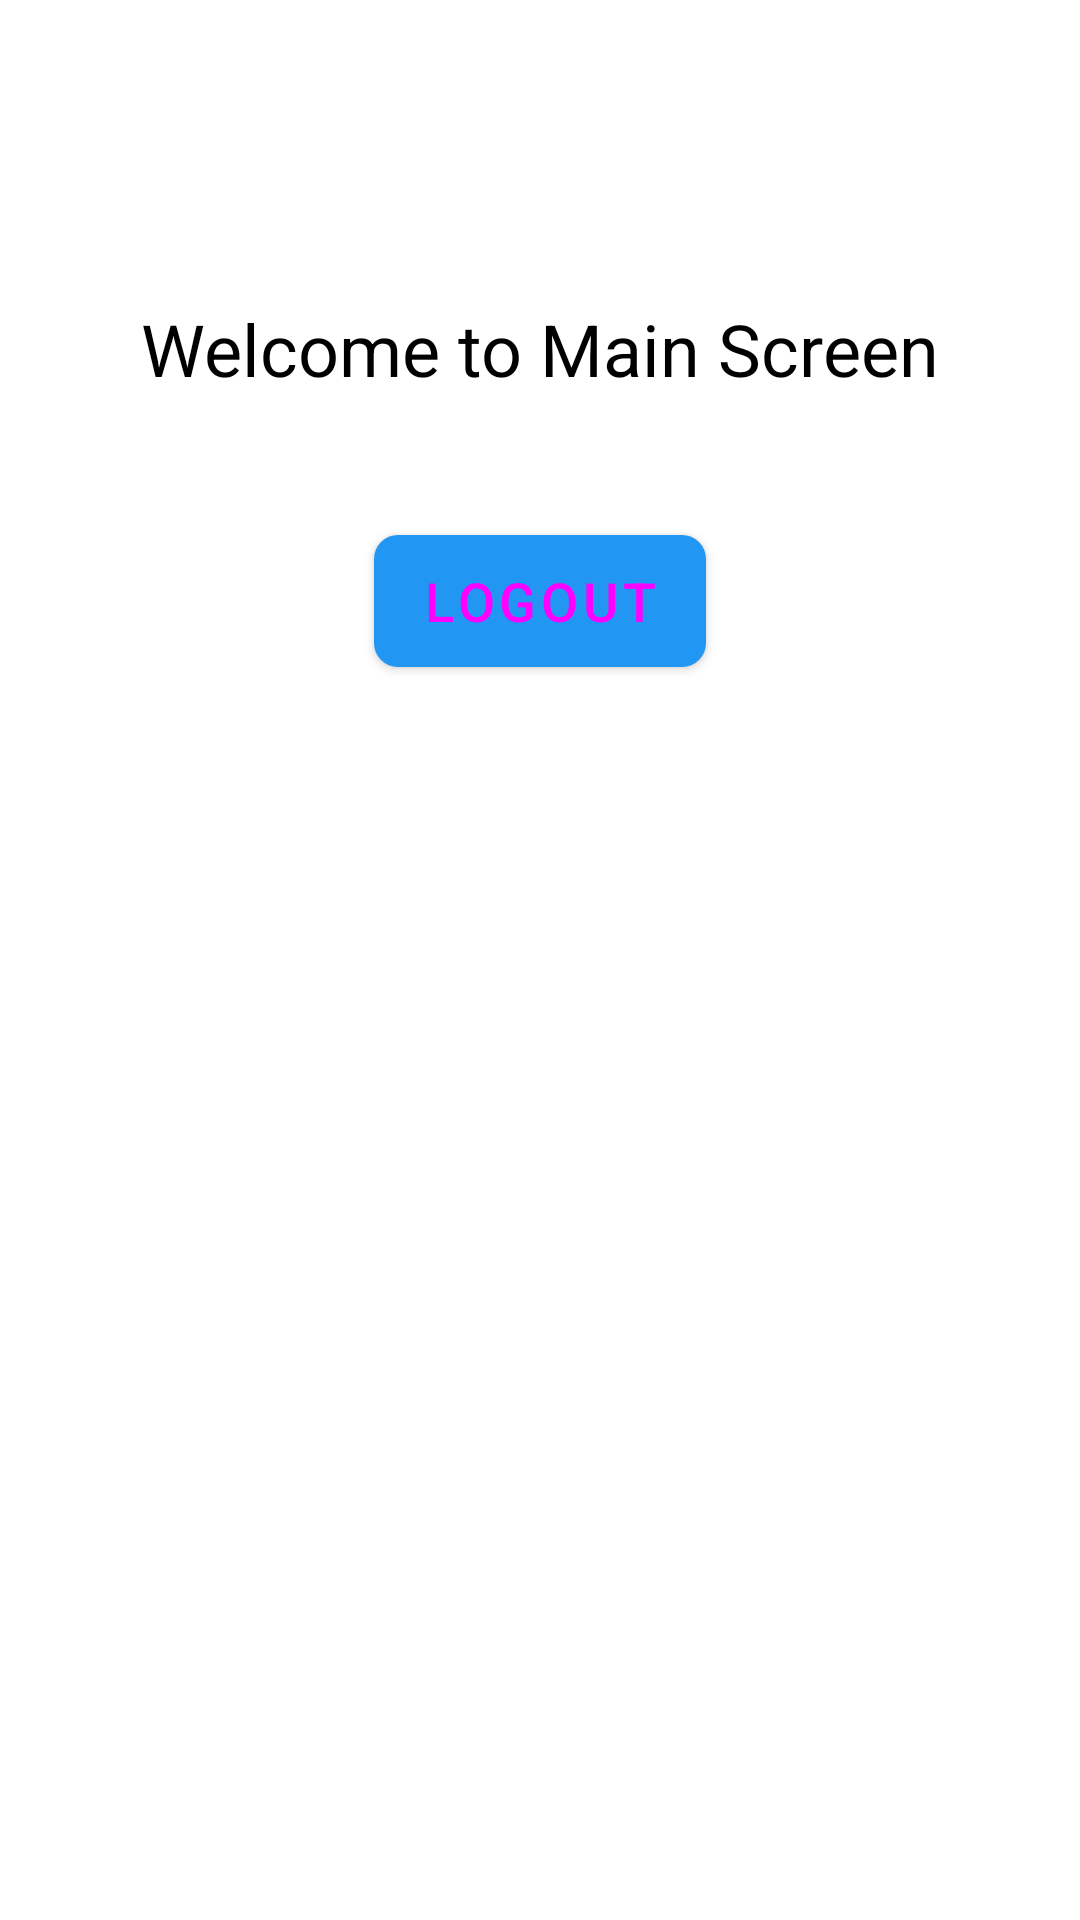

Layout XML and referenced resources for this Android screen:
<!-- AndroidManifest.xml: application theme Theme.EchoSign -->
<!-- res/layout/activity_main.xml -->
<?xml version="1.0" encoding="utf-8"?>
<androidx.constraintlayout.widget.ConstraintLayout
    xmlns:android="http://schemas.android.com/apk/res/android"
    xmlns:app="http://schemas.android.com/apk/res-auto"
    android:layout_width="match_parent"
    android:layout_height="match_parent"
    android:background="#FFFFFF">

    
    <TextView
        android:id="@+id/tvWelcomeUser"
        android:layout_width="wrap_content"
        android:layout_height="wrap_content"
        android:text="Welcome to Main Screen"
        android:textSize="24sp"
        android:textColor="#000000"
        app:layout_constraintTop_toTopOf="parent"
        app:layout_constraintStart_toStartOf="parent"
        app:layout_constraintEnd_toEndOf="parent"
        android:layout_marginTop="100dp" />

    
    <com.google.android.material.button.MaterialButton
        android:id="@+id/btnLogout"
        android:layout_width="wrap_content"
        android:layout_height="56dp"
        android:text="Logout"
        android:textSize="18sp"
        app:cornerRadius="8dp"
        app:layout_constraintTop_toBottomOf="@id/tvWelcomeUser"
        app:layout_constraintStart_toStartOf="parent"
        app:layout_constraintEnd_toEndOf="parent"
        android:layout_marginTop="40dp" />

</androidx.constraintlayout.widget.ConstraintLayout>
<!-- resources referenced by this layout -->
<resources>
  <style name="Theme.EchoSign" parent="Theme.MaterialComponents.DayNight.NoActionBar">
          
          <item name="colorPrimary">@color/colorPrimary</item>
          <item name="colorPrimaryVariant">@color/colorPrimaryDark</item>
          <item name="colorOnPrimary">@color/text_on_primary</item>
  
          
          <item name="colorSecondary">@color/colorAccent</item>
          <item name="colorSecondaryVariant">#6D97C9</item>
          <item name="colorOnSecondary">@color/text_on_primary</item>
  
          
          <item name="android:windowBackground">@color/background_light</item>
          <item name="android:statusBarColor">@color/colorPrimaryDark</item>
          <item name="android:navigationBarColor">@color/winter_beige</item>
  
          
          <item name="colorSurface">@color/background_surface</item>
          <item name="colorOnSurface">@color/text_primary</item>
  
          
          <item name="android:textColorPrimary">@color/text_primary</item>
          <item name="android:textColorSecondary">@color/text_secondary</item>
          <item name="android:textColorHint">@color/text_hint</item>
  
          
          <item name="buttonStyle">@android:style/Widget.Material.Button</item>
  
          
          <item name="editTextStyle">@android:style/Widget.Material.EditText</item>
  
          
          <item name="alertDialogTheme">@style/ThemeOverlay.AppCompat.Dialog.Alert</item>
  
          
          <item name="android:windowAnimationStyle">@style/WindowAnimation.EchoSign</item>
      </style>
  <color name="colorPrimary">#2196F3</color>
  <color name="colorPrimaryDark">#1976D2</color>
  <color name="colorAccent">#03A9F4</color>
  <color name="background_light">#F8F9FA</color>
  <color name="text_primary">#212121</color>
  <color name="text_secondary">#757575</color>
  <color name="text_hint">#9E9E9E</color>
  <style name="WindowAnimation.EchoSign" parent="@android:style/Animation">
          <item name="android:windowEnterAnimation">@android:anim/fade_in</item>
          <item name="android:windowExitAnimation">@android:anim/fade_out</item>
          <item name="android:activityOpenEnterAnimation">@android:anim/fade_in</item>
          <item name="android:activityOpenExitAnimation">@android:anim/fade_out</item>
      </style>
</resources>
